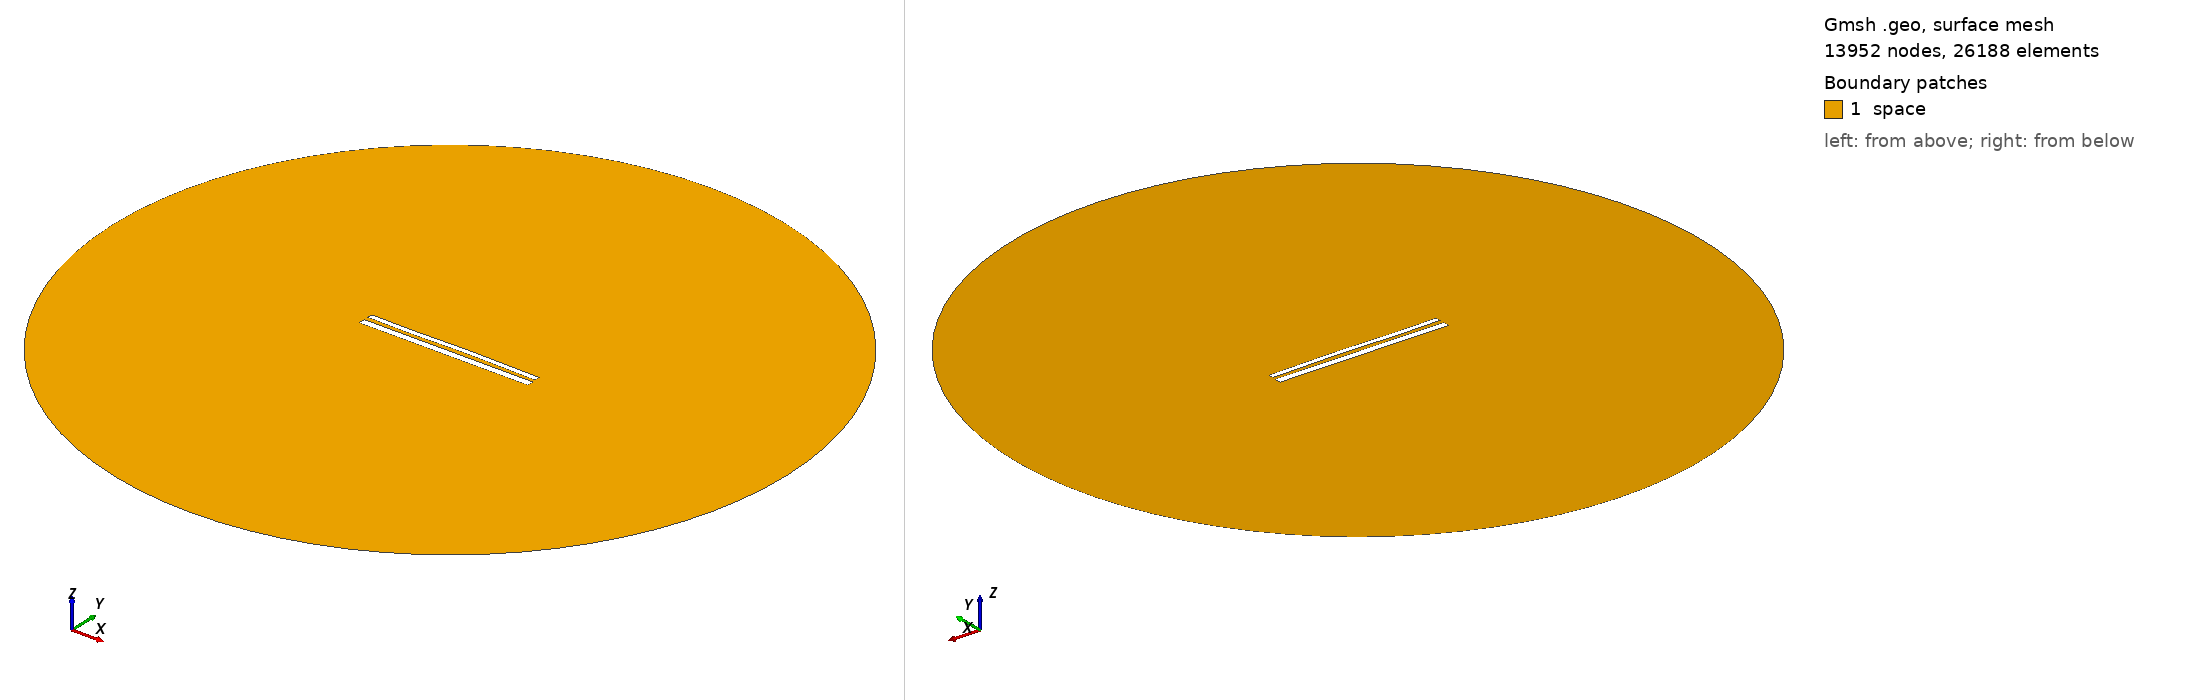

Gmsh geometry script, surface-meshed: 13952 nodes, 26188 surface elements. Boundary patches (legend numbers): 1 space. Left view from above one corner, right view from below the opposite corner. Legend entries are the model's physical surfaces. The drawing asked Gmsh for element sizes between 1% and 20% of the model's largest extent; the script's own settings can give other sizes.

=== 11952.geo (drawn) ===
//---------------------------------------
// Geometry kernel
//---------------------------------------

SetFactory("OpenCASCADE");



//---------------------------------------
// Parameters of the geometry
//---------------------------------------

// Overetch of the upper plate
overetch = 0.375;

// Distance between the plates
distance = 2.5;

// Discretization over the x axis (for the deformation)
nx = 50; 

// Length of the plate
L = 100 - overetch; 

// Number of modes
n = 4; 

// 1st mode coefficient
coeff(1) = -0.15;
beta(1) = 0.596864 * 3.1415926535 / L;

// 2nd mode coefficient
coeff(2) = 0.07499999999999998;
beta(2) = 1.49418 * 3.1415926535 / L;

// 3rd mode coefficient
coeff(3) = -0.15;
beta(3) = 2.50025 * 3.1415926535 / L;

// 4th mode coefficient
coeff(4) = -0.075;
beta(4) = 3.49999 * 3.1415926535 / L;



//---------------------------------------
// Upper plate (deformed rectangle)
//---------------------------------------

// Coordiantes of the upper plate
xmin = -50;
xmax = 50 - overetch;

// Height of the upper plate
yheight = 4 - 2 * overetch;

// Indexes of the points
UpperID[] = {};
LowerID[] = {};
LeftID[] = {};
RightID[] = {};

// Point index
p = 1;

// Horizontal edges
For i In {1:nx}
    x = xmin + (i-1)*(xmax - xmin)/(nx-1);

    y_bottom = distance / 2 + overetch;
    For j In {1:n}
        C = (Cosh(beta(j)*L) + Cos(beta(j)*L)) / (Sinh(beta(j)*L) + Sin(beta(j)*L));
        y_bottom  = y_bottom + coeff(j) * (Cosh(beta(j)*(x+50)) - Cos(beta(j)*(x+50)) - C * (Sinh(beta(j)*(x+50)) - Sin(beta(j)*(x+50))));
    EndFor

    y_top = y_bottom + yheight;

    Point(p) = {x, y_top, 0, 1.0};
    UpperID[i] = p;
    p = p + 1;

    Point(p) = {x, y_bottom, 0, 1.0};
    LowerID[i] = p;
    p = p + 1;
EndFor

// Create point lists
UpperPts[] = {}; LowerPts[] = {};
For i In {1:nx}
  UpperPts[] += {UpperID[i]};
  LowerPts[] += {LowerID[i]};
EndFor

// Build splines
Spline(1) = {UpperPts[]};
Spline(2) = {LowerPts[]};
Line(3) = {LowerPts[nx-1], UpperPts[nx-1]};
Line(4) = {LowerPts[0], UpperPts[0]};

// Build the plane surface
Curve Loop(1) = {2, 3, -1, -4};
Plane Surface(1) = {1};



//---------------------------------------
// Lower plate (rectangle)
//---------------------------------------

// Vertices
Point(1001) = {-50, -1, 0, 1.0};
Point(1002) = { 50, -1, 0, 1.0};
Point(1003) = { 50,  -5, 0, 1.0};
Point(1004) = {-50,  -5, 0, 1.0};

// Edges
Line(5) = {1001, 1002};
Line(6) = {1002, 1003};
Line(7) = {1003, 1004};
Line(8) = {1004, 1001};

// Plane surface
Line Loop(2) = {5, 6, 7, 8};
Plane Surface(2) = {2}; 



//---------------------------------------
// Outer (fictious) boundary
//---------------------------------------

// Points
Point(1005) = {0, 0, 0};       // Center
Point(1006) = {200, 0, 0};     // Start point
Point(1007) = {0, 200, 0};     // 90 degrees
Point(1008) = {-200, 0, 0};    // 180 degrees
Point(1009) = {0, -200, 0};    // 270 degrees

// Circle arcs (each needs start, center, end)
Circle(9) = {1006, 1005, 1007};
Circle(10) = {1007, 1005, 1008};
Circle(11) = {1008, 1005, 1009};
Circle(12) = {1009, 1005, 1006};

// Plane surface for the entire domain
Curve Loop(3) = {9, 10, 11, 12};
Surface(3) = {3};

// Subtract the plates from the whole domain to obtain the actual domain where we want to solve the equations
BooleanDifference{ Surface{3}; Delete; }{ Surface{1}; Surface{2}; Delete; }




//---------------------------------------
// Transfinite Lines/Curves
//---------------------------------------

// Set the number of points on the boundaries
r = 7;

// Plates
Transfinite Curve {1, 2} = 50*r Using Progression 1;
Transfinite Curve {3, 4} = 2*r Using Progression 1;
Transfinite Line {5, 7} = 50*r Using Progression 1;
Transfinite Line {6, 8} = 2*r Using Progression 1;

// Outer boundary
Transfinite Line {9, 10, 11, 12} = 20 Using Progression 1;



//---------------------------------------
// Physical groups
//---------------------------------------                

// Physical curves (boundaries)
Physical Line("force_segment", 10) = {2};
Physical Line("upper_plate", 11) = {1, 3, 4};
Physical Line("lower_plate", 12) = {5, 6, 7, 8};
Physical Line("boundary", 20) = {9, 10, 11, 12};

// Physical Surfaces
Physical Surface("space", 30) = {3};



//---------------------------------------
// 6. Generate the Mesh
//---------------------------------------

// 2D mesh generation
Mesh 2;
